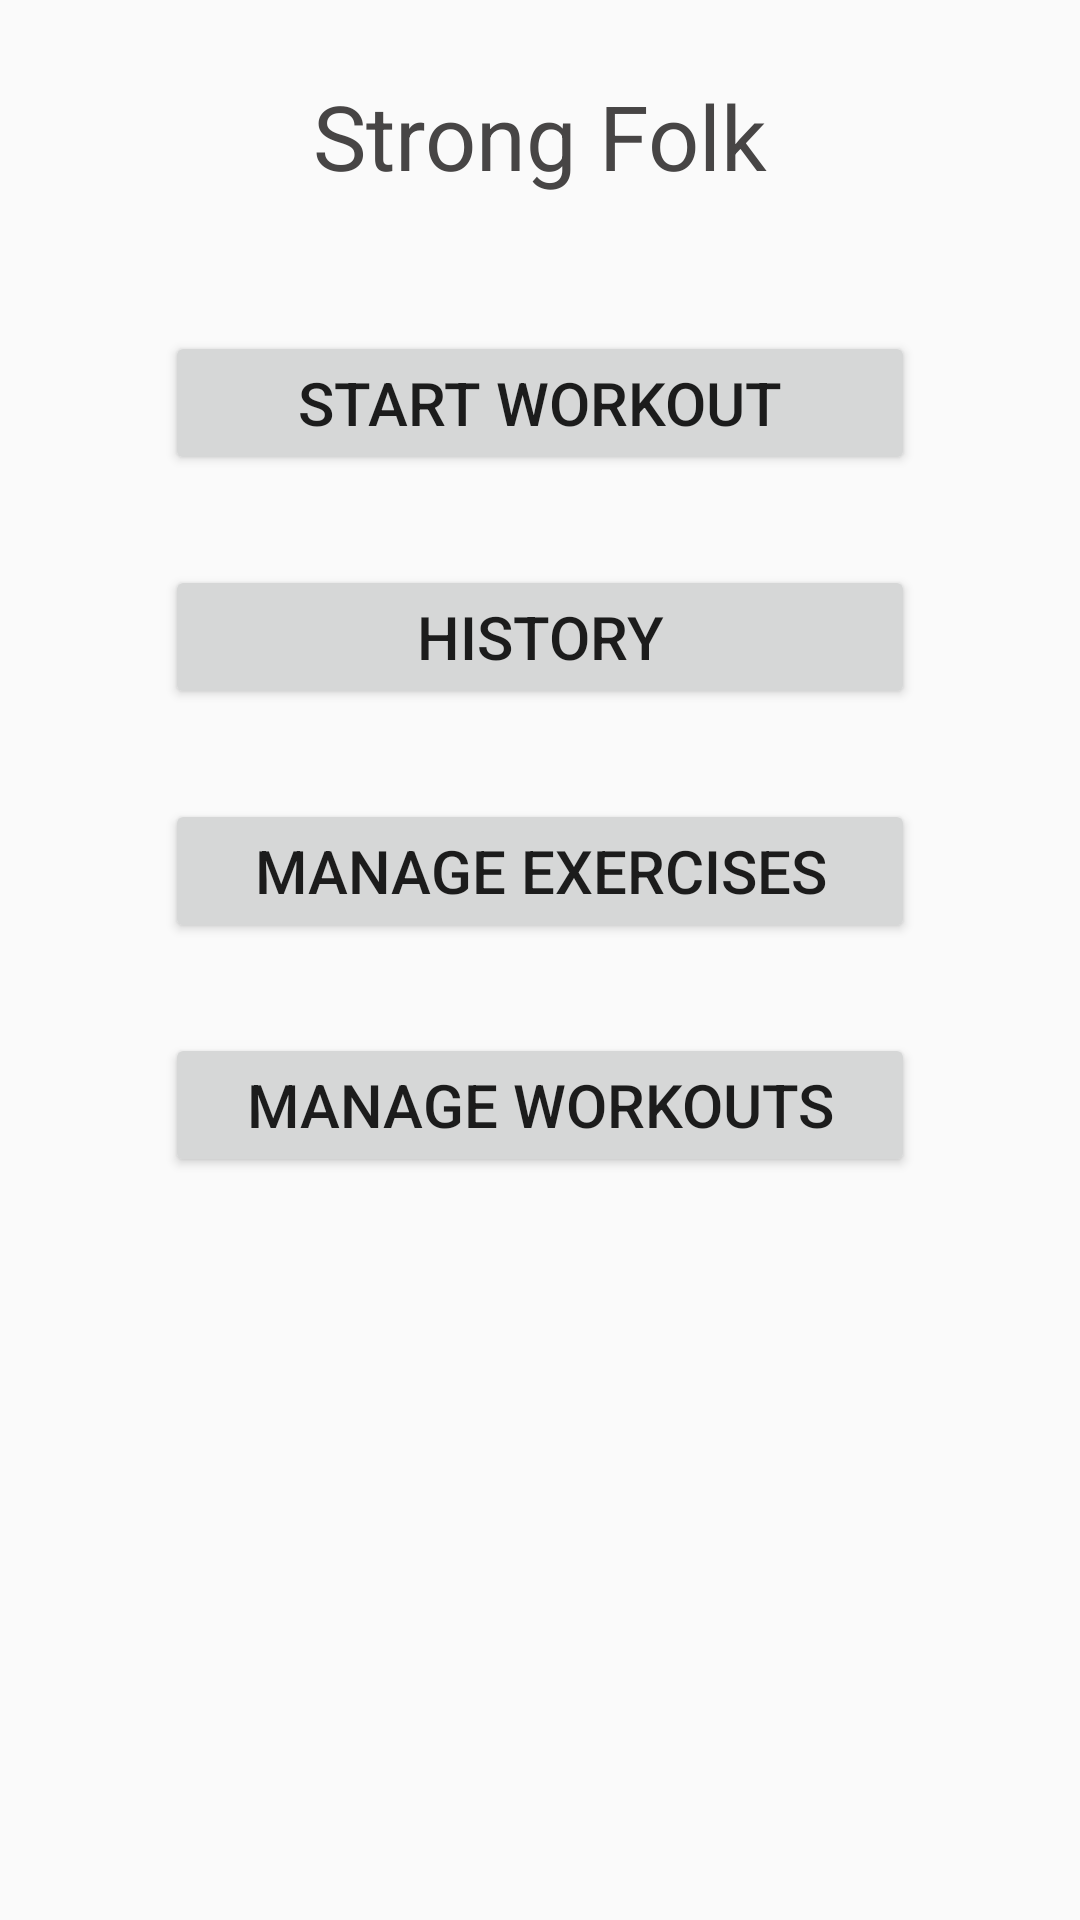

This screen was rendered from an Android layout file. Write that file and the resources it references.
<!-- AndroidManifest.xml: activity theme AppTheme.NoActionBar -->
<!-- res/layout/activity_main.xml -->
<?xml version="1.0" encoding="utf-8"?>
<androidx.coordinatorlayout.widget.CoordinatorLayout xmlns:android="http://schemas.android.com/apk/res/android"
    xmlns:app="http://schemas.android.com/apk/res-auto"
    xmlns:tools="http://schemas.android.com/tools"
    android:layout_width="match_parent"
    android:layout_height="match_parent"
    android:fitsSystemWindows="true"
    tools:context=".MainActivity">

    <com.google.android.material.appbar.AppBarLayout
        android:id="@+id/app_bar"
        android:layout_width="match_parent"
        android:layout_height="@dimen/app_bar_height"
        android:fitsSystemWindows="true"
        android:theme="@style/AppTheme.AppBarOverlay">

        <com.google.android.material.appbar.CollapsingToolbarLayout
            android:id="@+id/toolbar_layout"
            android:layout_width="match_parent"
            android:layout_height="match_parent"
            android:fitsSystemWindows="true"
            app:contentScrim="?attr/colorPrimary"
            app:layout_scrollFlags="scroll|exitUntilCollapsed"
            app:toolbarId="@+id/toolbar">

            <androidx.appcompat.widget.Toolbar
                android:id="@+id/toolbar"
                android:layout_width="match_parent"
                android:layout_height="?attr/actionBarSize"
                app:layout_collapseMode="pin"
                app:popupTheme="@style/AppTheme.PopupOverlay" />

        </com.google.android.material.appbar.CollapsingToolbarLayout>
    </com.google.android.material.appbar.AppBarLayout>

    <include layout="@layout/content_main" />










</androidx.coordinatorlayout.widget.CoordinatorLayout>
<!-- res/layout/content_main.xml (included above) -->
<?xml version="1.0" encoding="utf-8"?>
<androidx.core.widget.NestedScrollView xmlns:android="http://schemas.android.com/apk/res/android"
    xmlns:app="http://schemas.android.com/apk/res-auto"
    xmlns:tools="http://schemas.android.com/tools"
    android:layout_width="match_parent"
    android:layout_height="match_parent"
    app:layout_behavior="@string/appbar_scrolling_view_behavior"
    tools:context=".MainActivity"
    tools:showIn="@layout/activity_main">



    <LinearLayout
        android:layout_width="match_parent"
        android:layout_height="wrap_content"
        android:orientation="vertical">

        <TextView
            android:id="@+id/txtTitle"
            android:layout_width="200dp"
            android:layout_height="wrap_content"
            android:layout_gravity="center_horizontal"
            android:layout_marginTop="25dp"
            android:layout_marginBottom="30dp"
            android:theme="@style/HeaderTheme"
            android:text="@string/app_name"/>

        <Button
            android:id="@+id/btnWorkout"
            android:layout_width="250dp"
            android:layout_height="wrap_content"
            android:layout_gravity="center_horizontal"
            android:layout_marginTop="15dp"
            android:layout_marginBottom="15dp"
            android:paddingTop="5dp"
            android:paddingBottom="5dp"
            android:text="@string/start_workout"
            android:textSize="20sp" />

        <Button
            android:id="@+id/btnHistory"
            android:layout_width="250dp"
            android:layout_height="wrap_content"
            android:layout_gravity="center_horizontal"
            android:layout_marginTop="15dp"
            android:layout_marginBottom="15dp"
            android:paddingTop="5dp"
            android:paddingBottom="5dp"
            android:text="@string/history"
            android:textSize="20sp" />

        <Button
            android:id="@+id/btnMngExercises"
            android:layout_width="250dp"
            android:layout_height="wrap_content"
            android:layout_gravity="center_horizontal"
            android:layout_marginTop="15dp"
            android:layout_marginBottom="15dp"
            android:paddingTop="5dp"
            android:paddingBottom="5dp"
            android:text="@string/manage_exercises"
            android:textSize="20sp" />

        <Button
            android:id="@+id/btnMngWorkouts"
            android:layout_width="250dp"
            android:layout_height="wrap_content"
            android:layout_gravity="center_horizontal"
            android:layout_marginTop="15dp"
            android:layout_marginBottom="15dp"
            android:paddingTop="5dp"
            android:paddingBottom="5dp"
            android:text="@string/manage_workouts"
            android:textSize="20sp" />

    </LinearLayout>
</androidx.core.widget.NestedScrollView>
<!-- resources referenced by this layout -->
<resources>
  <string name="app_name">Strong Folk</string>
  <string name="history">History</string>
  <string name="manage_exercises">Manage Exercises</string>
  <string name="manage_workouts">Manage Workouts</string>
  <string name="start_workout">Start Workout</string>
  <style name="AppTheme.AppBarOverlay" parent="ThemeOverlay.AppCompat.Dark.ActionBar" />
  <style name="AppTheme.PopupOverlay" parent="ThemeOverlay.AppCompat.Light" />
  <style name="HeaderTheme">
          <item name="android:textColor">@color/dark</item>
          <item name="android:textAlignment">center</item>
          <item name="android:textSize">30sp</item>
      </style>
  <style name="AppTheme.NoActionBar">
          <item name="windowActionBar">false</item>
          <item name="windowNoTitle">true</item>
      </style>
  <color name="dark">#474545</color>
</resources>
